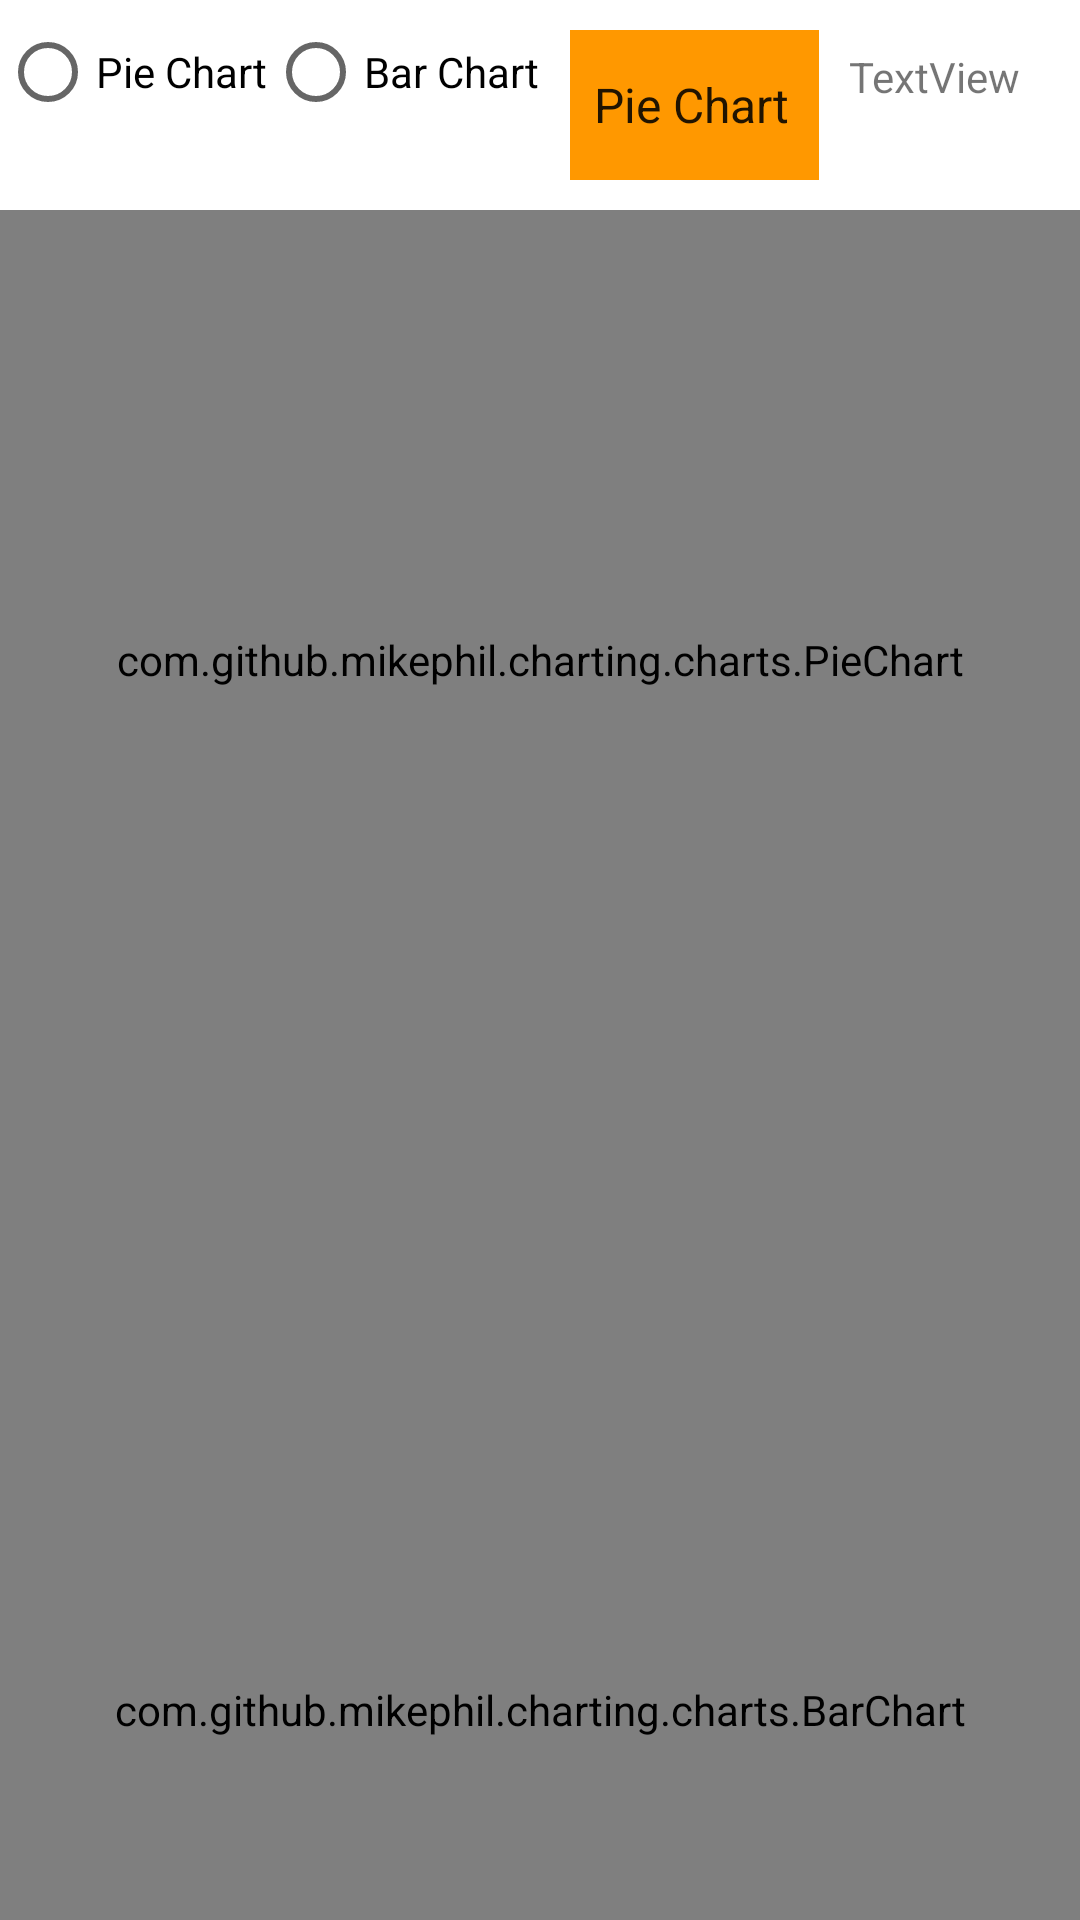

The Android layout XML behind this screen, and the referenced resources:
<!-- AndroidManifest.xml: application theme Theme.RecipeAss2 -->
<!-- res/layout/analytics_fragment.xml -->
<?xml version="1.0" encoding="utf-8"?>
<FrameLayout xmlns:android="http://schemas.android.com/apk/res/android"
    xmlns:tools="http://schemas.android.com/tools"
    android:layout_width="match_parent"
    android:layout_height="match_parent"
    xmlns:app="http://schemas.android.com/apk/res-auto"
    tools:context=".fragment.AnalyticsFragment">

    <LinearLayout
        android:layout_width="match_parent"
        android:layout_height="wrap_content"
        android:orientation="vertical">
        <include
            android:id="@+id/topBar"
            layout="@layout/top_nav_bar"
            android:layout_height="35dp"
            android:layout_width="match_parent"
            android:layout_marginTop="10dp"
            android:layout_marginBottom="10dp"/>
    </LinearLayout>

    <LinearLayout
        android:layout_width="match_parent"
        android:layout_height="match_parent"
        android:background="#FFFFFF"
        android:orientation="vertical">

        <LinearLayout
            android:layout_width="match_parent"
            android:layout_height="wrap_content"
            android:orientation="horizontal">

            <RadioGroup
                android:id="@+id/chart_type_radio_group"
                android:layout_width="wrap_content"
                android:layout_height="wrap_content"
                android:orientation="horizontal">

                <RadioButton
                    android:id="@+id/radio_pie_chart"
                    android:layout_width="wrap_content"
                    android:layout_height="wrap_content"
                    android:text="Pie Chart"/>

                <RadioButton
                    android:id="@+id/radio_bar_chart"
                    android:layout_width="wrap_content"
                    android:layout_height="wrap_content"
                    android:text="Bar Chart"/>
            </RadioGroup>

            <Spinner
                android:id="@+id/date_spinner"
                android:layout_width="wrap_content"
                android:layout_height="50dp"
                android:layout_margin="10dp"
                android:background="#FF9800"
                android:entries="@array/chart_types" />

            <TextView
                android:id="@+id/textView3"
                android:layout_width="wrap_content"
                android:layout_height="wrap_content"
                android:layout_weight="1"
                android:text="TextView" />
        </LinearLayout>

        <com.github.mikephil.charting.charts.PieChart
            android:id="@+id/pieChart"
            android:layout_width="match_parent"
            android:layout_height="300dp"
            app:layout_constraintWidth_percent="0.8"
            app:layout_constraintHeight_percent="0.8"
            app:layout_constraintBottom_toBottomOf="parent"
            app:layout_constraintEnd_toEndOf="parent"
            app:layout_constraintStart_toStartOf="parent"
            app:layout_constraintTop_toTopOf="parent"
            />

        <com.github.mikephil.charting.charts.BarChart
            android:id="@+id/barChart"
            android:layout_width="match_parent"
            android:layout_height="400dp"
            app:layout_constraintWidth_percent="0.8"
            app:layout_constraintHeight_percent="0.8"
            app:layout_constraintBottom_toBottomOf="parent"
            app:layout_constraintEnd_toEndOf="parent"
            app:layout_constraintStart_toStartOf="parent"
            app:layout_constraintTop_toTopOf="parent"
            app:layout_constraintTop_toBottomOf="@id/chart_type_spinner" />


    </LinearLayout>

</FrameLayout>
<!-- res/layout/top_nav_bar.xml (included above) -->
<?xml version="1.0" encoding="utf-8"?>
<LinearLayout xmlns:android="http://schemas.android.com/apk/res/android"
    android:layout_width="match_parent"
    android:layout_height="20pt"
    android:layout_marginTop="10pt"
    android:layout_marginBottom="10pt">

    <LinearLayout
        android:layout_width="match_parent"
        android:layout_height="match_parent"
        android:backgroundTint="#EAEAEA"
        android:background="@color/white"
        android:gravity="center"
        android:orientation="horizontal">

        <ImageButton
            android:id="@+id/goBackButton"
            android:layout_width="5dp"
            android:layout_height="wrap_content"
            android:src="@drawable/left_arrow"
            android:layout_weight="0.2"
            android:layout_margin="3dp"
            android:backgroundTint="#00FFFFFF"
            android:text="Button" />

        <TextView
            android:id="@+id/currentScreenName"
            android:layout_width="10dp"
            android:layout_height="wrap_content"
            android:layout_weight="0.4"
            android:text="TextView" />

        <androidx.constraintlayout.widget.ConstraintLayout
            android:layout_width="20dp"
            android:layout_height="match_parent"
            android:layout_weight="1">

        </androidx.constraintlayout.widget.ConstraintLayout>
    </LinearLayout>
</LinearLayout>
<!-- resources referenced by this layout -->
<resources>
  <string-array name="chart_types">
          <item>Pie Chart</item>
          <item>Bar Chart</item>
      </string-array>
  <!-- drawable left_arrow (drawable) -->
  <vector android:autoMirrored="true" android:height="24dp"
      android:tint="#000000" android:viewportHeight="24"
      android:viewportWidth="24" android:width="24dp" xmlns:android="http://schemas.android.com/apk/res/android">
      <path android:fillColor="#FFFFFF" android:pathData="M11.67,3.87L9.9,2.1 0,12l9.9,9.9 1.77,-1.77L3.54,12z"/>
  </vector>
  <style name="Theme.RecipeAss2" parent="Theme.MaterialComponents.DayNight.NoActionBar">
          
          <item name="colorPrimary">#FF6347</item> 
          <item name="colorPrimaryVariant">#FF4500</item> 
          <item name="colorOnPrimary">@color/white</item> 
          <item name="colorSecondary">#FFA500</item> 
          <item name="colorSecondaryVariant">#FF8C00</item> 
          <item name="colorOnSecondary">@color/black</item> 
          <item name="android:statusBarColor">#FF6347</item> 
          
  
  
          
      </style>
  <!-- not gathered from this repository: default colours our renderer supplied (Android Studio template values) -->
  <color name="black">#FF000000</color>
  <color name="white">#FFFFFFFF</color>
</resources>
